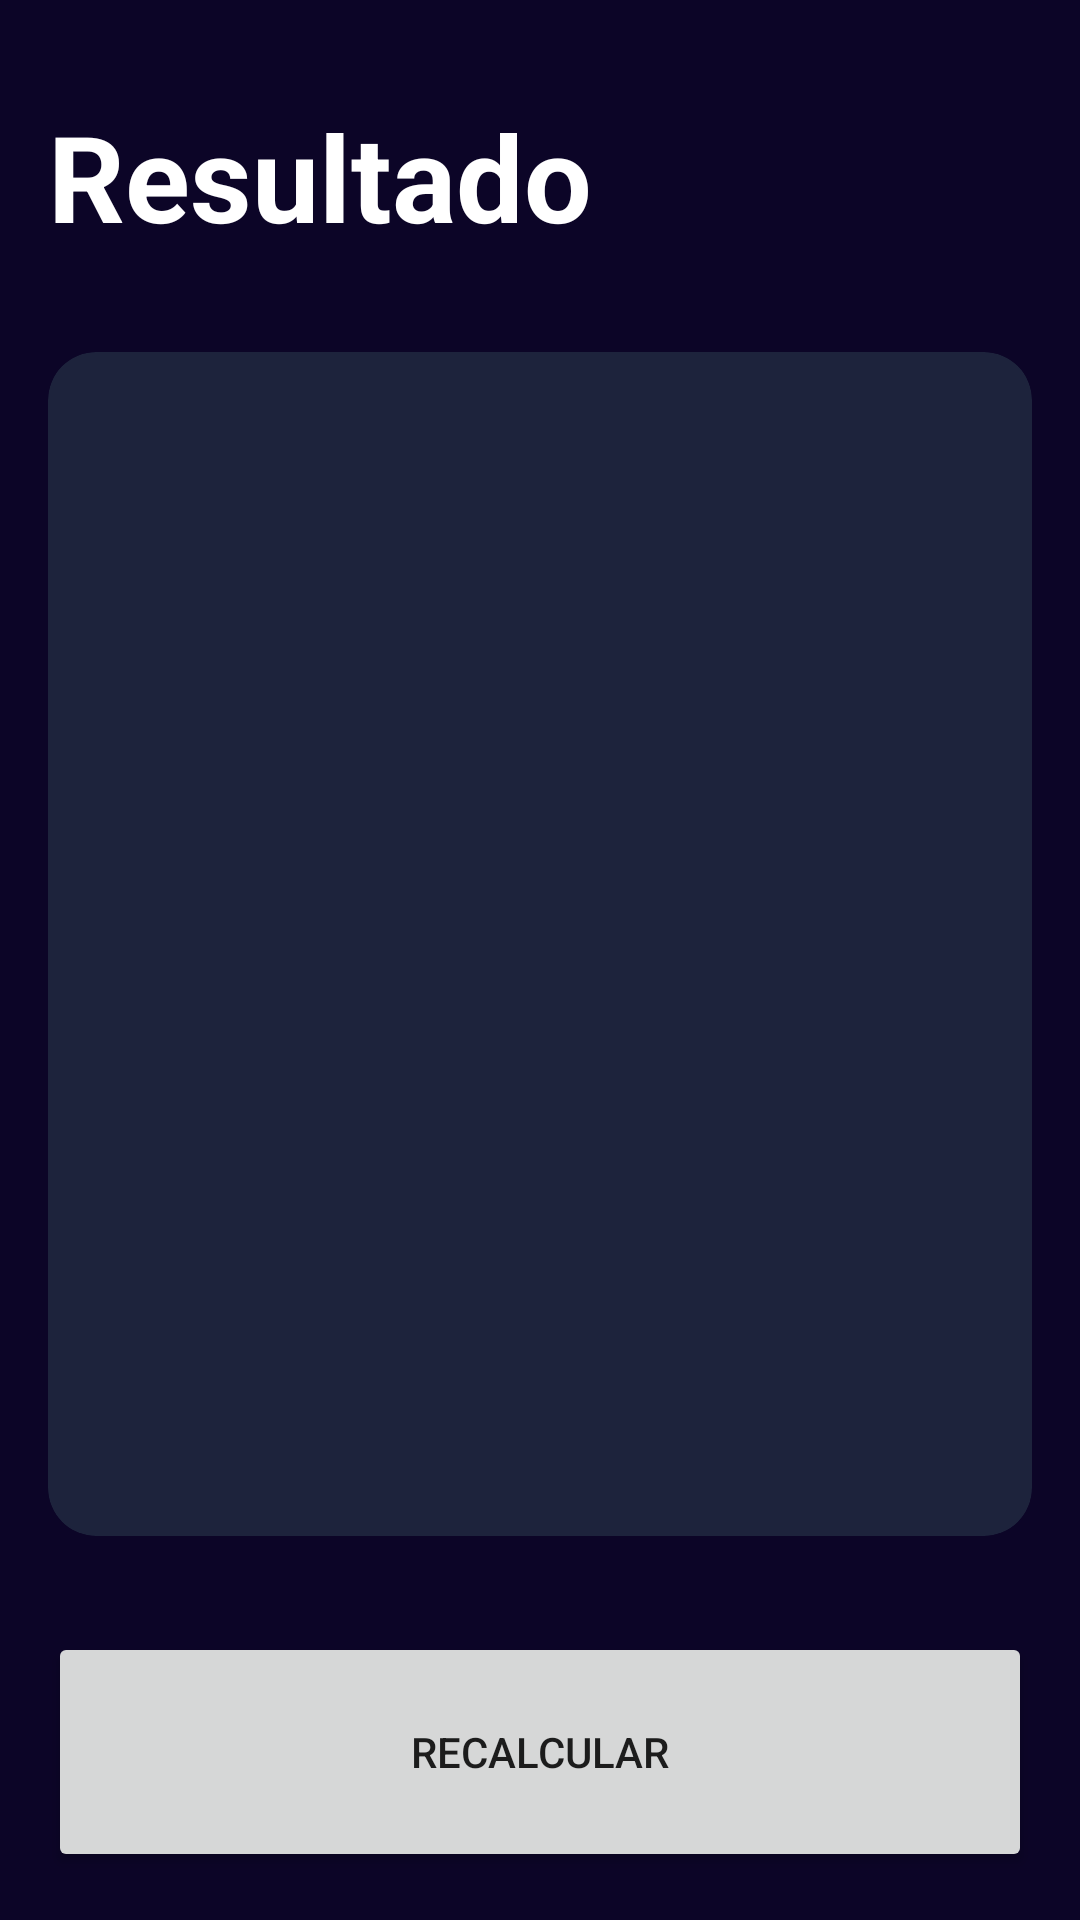

Write the Android layout XML for this screen, with the resource values it uses.
<!-- AndroidManifest.xml: application theme Theme.Elias -->
<!-- res/layout/activity_result_imcactivity.xml -->
<?xml version="1.0" encoding="utf-8"?>
<androidx.constraintlayout.widget.ConstraintLayout xmlns:android="http://schemas.android.com/apk/res/android"
    xmlns:app="http://schemas.android.com/apk/res-auto"
    xmlns:tools="http://schemas.android.com/tools"
    android:layout_width="match_parent"
    android:layout_height="match_parent"
    android:background="@color/background_app"
    android:padding="16dp"
    tools:context=".imccalculator.ResultIMCActivity">
    <TextView
        android:id="@+id/tvTitle"
        app:layout_constraintTop_toTopOf="parent"
        app:layout_constraintStart_toStartOf="parent"
        android:layout_width="wrap_content"
        android:layout_height="wrap_content"
        android:textSize="40sp"
        android:layout_marginTop="16dp"
        android:textStyle="bold"
        android:textColor="@color/white"
        android:text="Resultado"/>

    <androidx.cardview.widget.CardView
        android:layout_width="0dp"
        android:layout_height="0dp"
        app:cardBackgroundColor="@color/background_component"
        android:layout_marginVertical="32dp"
        app:cardCornerRadius="16dp"
        app:layout_constraintTop_toBottomOf="@+id/tvTitle"
        app:layout_constraintStart_toStartOf="parent"
        app:layout_constraintEnd_toEndOf="parent"
        app:layout_constraintBottom_toTopOf="@+id/btnRecalculate">
        <androidx.appcompat.widget.LinearLayoutCompat
            android:layout_width="match_parent"
            android:layout_height="match_parent"
            android:layout_margin="16dp"
            android:orientation="vertical"
            android:gravity="center">


            <TextView
                android:id="@+id/tvResult"
                android:layout_width="wrap_content"
                android:layout_height="wrap_content"
                tools:text="Normal"
                android:textStyle="bold"
                android:textSize="26sp"/>
            <TextView
                android:id="@+id/tvIMC"
                android:layout_width="wrap_content"
                android:layout_height="wrap_content"
                android:textColor="@color/white"
                android:layout_marginVertical="64dp"
                tools:text="normal"
                android:textSize="70sp"
                android:textStyle="bold"/>
            <TextView
                android:id="@+id/tvDescription"
                android:layout_width="wrap_content"
                android:layout_height="wrap_content"
                android:textColor="@color/white"
                tools:text="normal"
                android:textSize="26sp" />



        </androidx.appcompat.widget.LinearLayoutCompat>

    </androidx.cardview.widget.CardView>

    <Button
        android:id="@+id/btnRecalculate"
        android:layout_width="0dp"
        android:layout_height="80dp"
        android:text="@string/recalculate"
        app:layout_constraintBottom_toBottomOf="parent"
        app:layout_constraintEnd_toEndOf="parent"
        app:layout_constraintStart_toStartOf="parent"/>

</androidx.constraintlayout.widget.ConstraintLayout>
<!-- resources referenced by this layout -->
<resources>
  <color name="background_app">#0C0527</color>
  <color name="background_component">#1D233C</color>
  <color name="white">#FFFFFFFF</color>
  
  
  //IMC APP//
  <string name="recalculate">Recalcular</string>
  <style name="Theme.Elias" parent="Theme.MaterialComponents.DayNight.DarkActionBar">
          
          <item name="colorPrimary">@color/purple_500</item>
          <item name="colorPrimaryVariant">@color/purple_700</item>
          <item name="colorOnPrimary">@color/white</item>
          
          <item name="colorSecondary">@color/teal_200</item>
          <item name="colorSecondaryVariant">@color/teal_700</item>
          <item name="colorOnSecondary">@color/black</item>
          
          <item name="android:statusBarColor">?attr/colorPrimaryVariant</item>
          
      </style>
  <color name="purple_500">#FF6200EE</color>
  <color name="purple_700">#FF3700B3</color>
  <color name="teal_200">#FF03DAC5</color>
  <color name="teal_700">#FF018786</color>
  <color name="black">#FF000000</color>
</resources>
